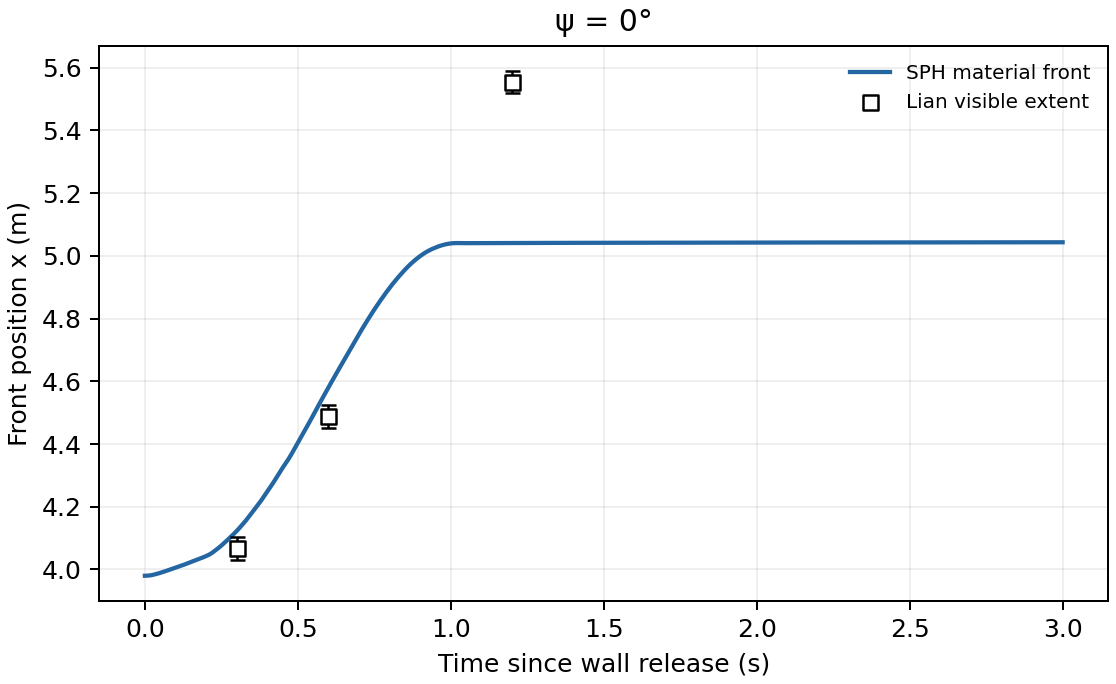

Values plotted in this chart, from the file beside it:
group, figure, requested_tau_s, part, actual_time_s, actual_tau_s, sph_front_x_m, published_extent_m, published_kind, paper_digitization_scale_m, half_particle_spacing_m, sph_minus_visible_m, upper_bound_sph_minus_paper_m, top_settlement_mm, p_min_kPa, p_max_kPa, nearest_min_dp
psi0, 14, 0.3, 30, 10.3, 0.3, 4.123, 4.068, visible, 0.03616, 0.02, 0.05492, , 46.53, -7.419, 68.66, 0.3933
psi0, 14, 0.6, 60, 10.6, 0.6, 4.58, 4.489, visible, 0.0362, 0.02, 0.0916, , 170.7, -36.58, 17.38, 0.4261
psi0, 14, 1.2, 120, 11.2, 1.2, 5.041, 5.554, visible, 0.03583, 0.02, -0.5136, , 272.9, -26.59, 15.45, 0.3306
